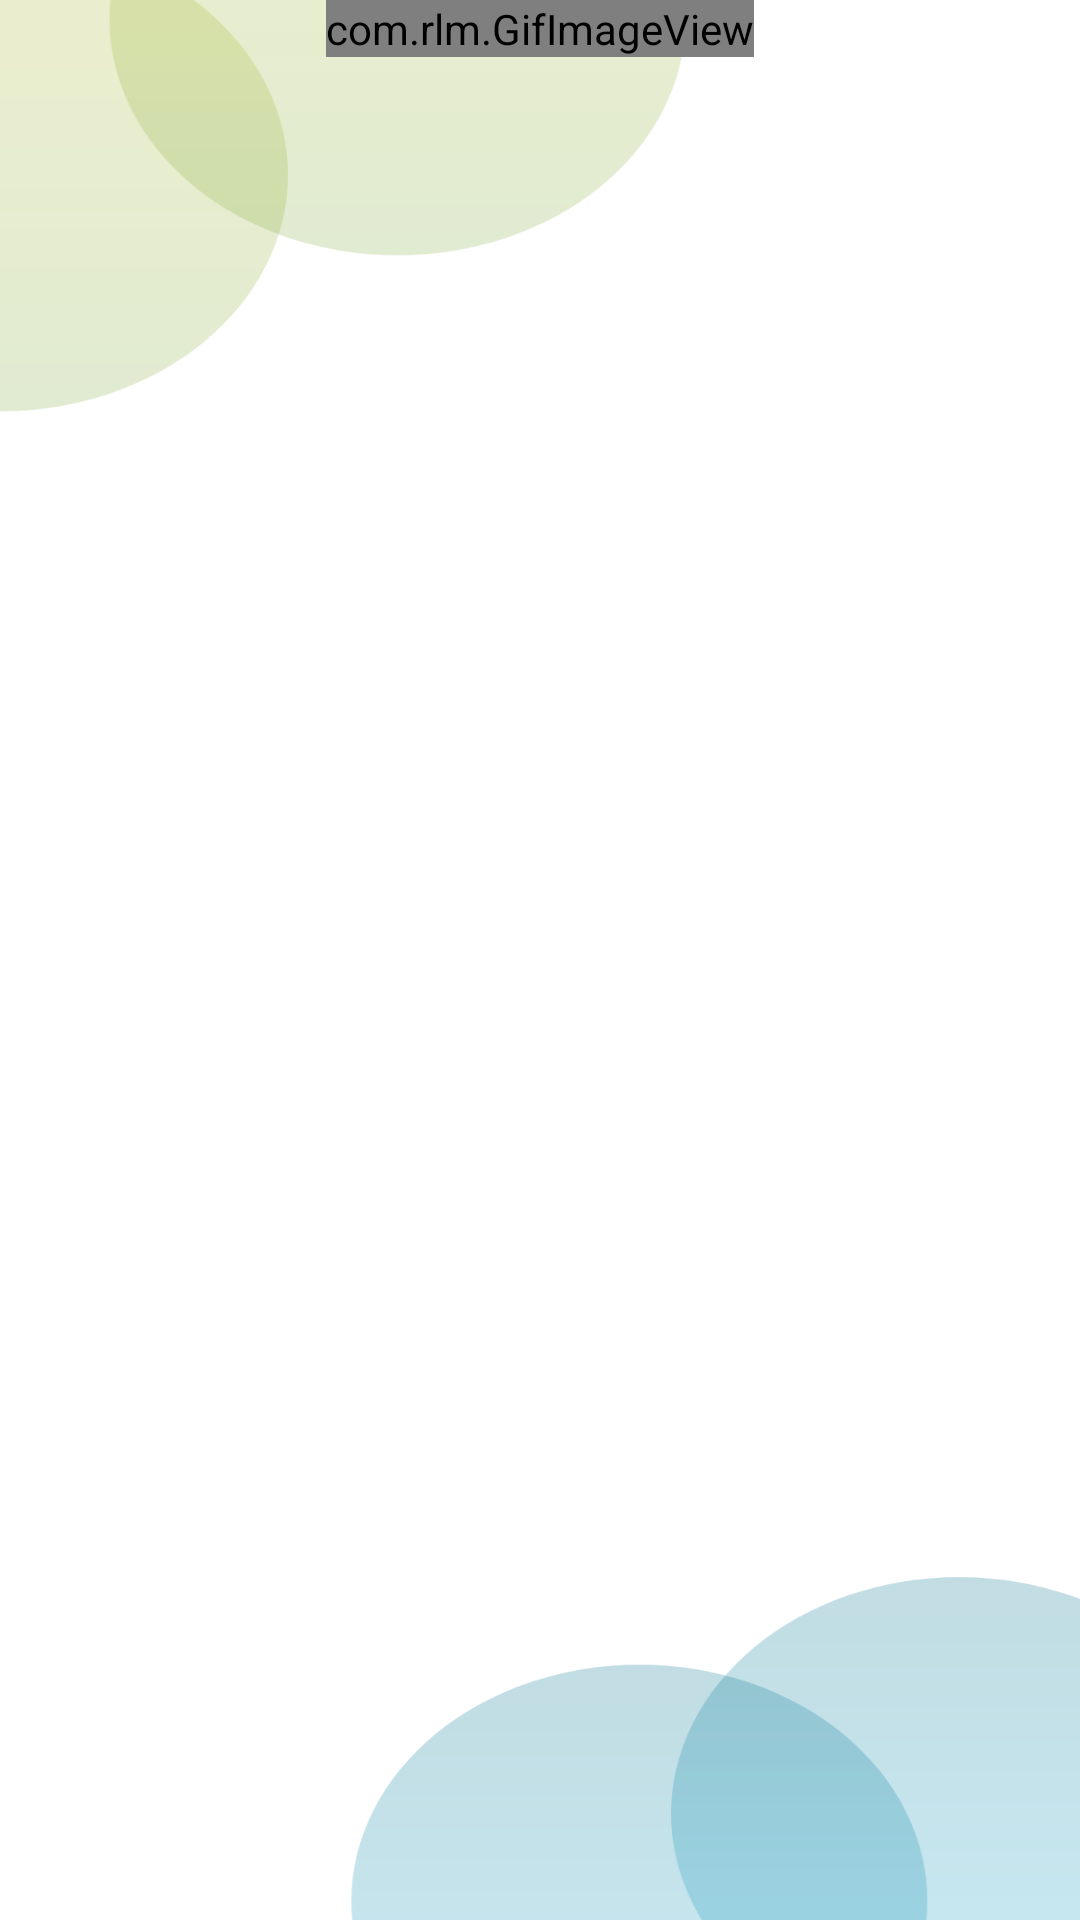

Layout XML and referenced resources for this Android screen:
<!-- AndroidManifest.xml: application theme AppTheme -->
<!-- res/layout/fragment_about_us.xml -->
<?xml version="1.0" encoding="utf-8"?>
<layout xmlns:android="http://schemas.android.com/apk/res/android"
    xmlns:tools="http://schemas.android.com/tools"
    xmlns:app="http://schemas.android.com/apk/res-auto"
    tools:context=".Fragments.FragmentUserType">

    <RelativeLayout
        android:layout_width="match_parent"
        android:layout_height="match_parent"
        android:focusable="true">
        <LinearLayout
            android:layout_width="match_parent"
            android:layout_height="wrap_content"
            android:orientation="vertical">
            <com.google.android.material.tabs.TabLayout
                android:id="@+id/tab"
                android:layout_width="match_parent"
                android:layout_height="wrap_content"
                app:tabIndicatorColor="@color/colorPrimary"
                app:tabTextColor="@color/gray_6"
                app:tabRippleColor="@color/colorPrimary"
                app:tabSelectedTextColor="@color/colorPrimary"/>
            <androidx.viewpager.widget.ViewPager
                android:layout_width="match_parent"
                android:layout_height="match_parent"
                android:id="@+id/pager"/>
        </LinearLayout>
        <com.rlm.GifImageView
            android:id="@+id/loading"
            android:layout_margin="@dimen/_30sdp"
            android:layout_centerHorizontal="true"
            android:layout_width="wrap_content"
            android:layout_height="wrap_content"/>
    </RelativeLayout>
</layout>
<!-- resources referenced by this layout -->
<resources>
  <color name="colorPrimary">#0D89AA</color>
  <color name="gray_6">#666666</color>
  <style name="AppTheme" parent="Theme.AppCompat.Light.NoActionBar">
          <item name="colorPrimary">@color/colorPrimary</item>
          <item name="colorPrimaryDark">@color/colorAccent</item>
          <item name="colorAccent">@color/colorAccent</item>
          <item name="drawerArrowStyle">@style/DrawerIcon</item>
          <item name="android:windowBackground">@drawable/bg</item>
          <item name="android:navigationBarColor">@android:color/transparent</item>
      </style>
  <color name="colorAccent">#0D89AA</color>
  <style name="DrawerIcon" parent="Widget.AppCompat.DrawerArrowToggle">
          <item name="color">@color/colorPrimaryDark</item>
      </style>
  <!-- drawable bg: png bitmap (drawable-hdpi, 28712 bytes) -->
  <color name="colorPrimaryDark">#057997</color>
</resources>
